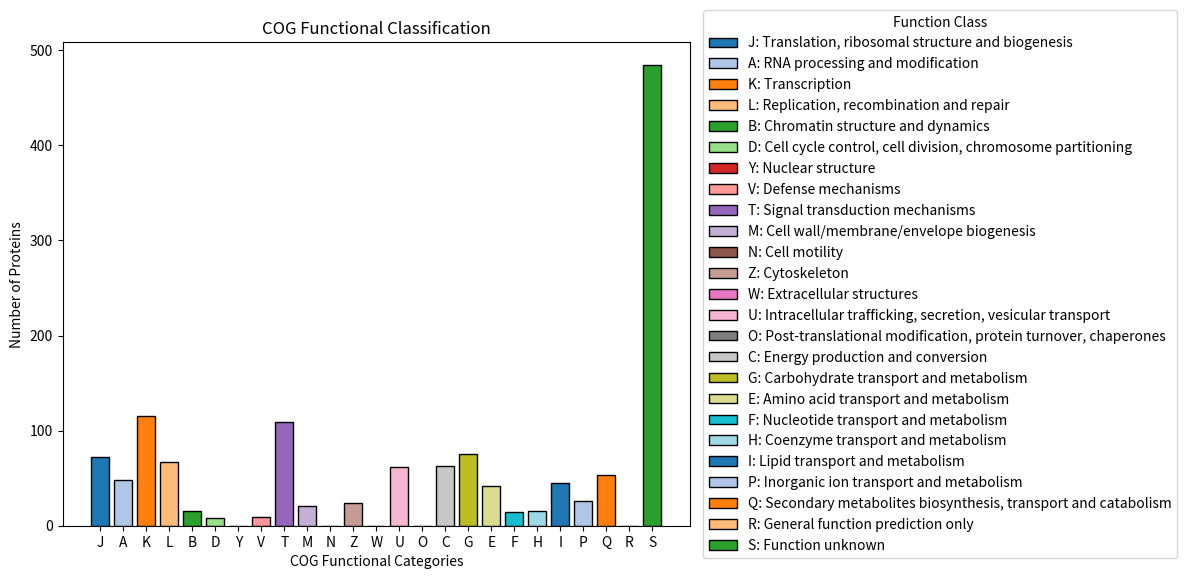

This chart was generated by the following Python code:
import matplotlib.pyplot as plt

cog_labels = {
    'J': 'Translation, ribosomal structure and biogenesis',
    'A': 'RNA processing and modification',
    'K': 'Transcription',
    'L': 'Replication, recombination and repair',
    'B': 'Chromatin structure and dynamics',
    'D': 'Cell cycle control, cell division, chromosome partitioning',
    'Y': 'Nuclear structure',
    'V': 'Defense mechanisms',
    'T': 'Signal transduction mechanisms',
    'M': 'Cell wall/membrane/envelope biogenesis',
    'N': 'Cell motility',
    'Z': 'Cytoskeleton',
    'W': 'Extracellular structures',
    'U': 'Intracellular trafficking, secretion, vesicular transport',
    'O': 'Post-translational modification, protein turnover, chaperones',
    'C': 'Energy production and conversion',
    'G': 'Carbohydrate transport and metabolism',
    'E': 'Amino acid transport and metabolism',
    'F': 'Nucleotide transport and metabolism',
    'H': 'Coenzyme transport and metabolism',
    'I': 'Lipid transport and metabolism',
    'P': 'Inorganic ion transport and metabolism',
    'Q': 'Secondary metabolites biosynthesis, transport and catabolism',
    'R': 'General function prediction only',
    'S': 'Function unknown'
}

# Manually extracted from the cog_counts.txt file generated in line 20 (08_functional_annotation/03_extract_statistics.sh)
cog_counts = {
    'J': 72,
    'A': 48,
    'K': 115,
    'L': 67,
    'B': 16,
    'D': 8,
    'Y': 0,
    'V': 9,
    'T': 109,
    'M': 21,
    'N': 0,
    'Z': 24,
    'W': 0,
    'U': 62,
    'O': 0,
    'C': 63,
    'G': 75,
    'E': 42,
    'F': 14,
    'H': 16,
    'I': 45,
    'P': 26,
    'Q': 53,
    'R': 0,
    'S': 484,
}

# Define figure and axis
fig, ax = plt.subplots(figsize=(12, 6))

# Sort by COG category order (pre-sorted cog_counts)
codes = list(cog_counts.keys())
values = [cog_counts[c] for c in codes]
labels = [f"{c}: {cog_labels.get(c, 'Unknown')}" for c in codes]

# Bar plot
bars = ax.bar(codes, values, color=plt.cm.tab20.colors[:len(codes)], edgecolor='black')

# Set axis labels and title
ax.set_xlabel('COG Functional Categories')
ax.set_ylabel('Number of Proteins')
ax.set_title('COG Functional Classification')

# Add legend to the right
ax.legend(bars, labels, loc='center left', bbox_to_anchor=(1.01, 0.5), title='Function Class')

plt.tight_layout()
plt.show()


